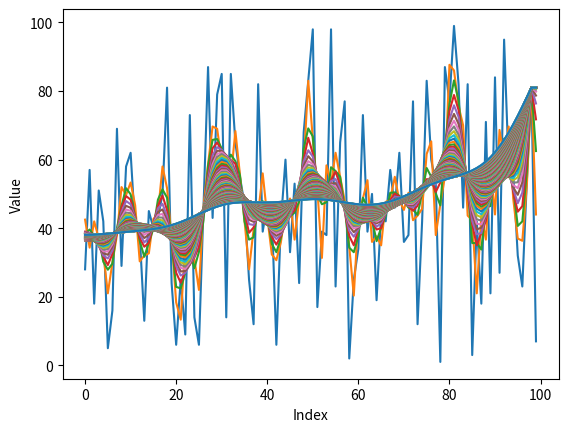

Recreate this plot in Python.
import matplotlib.pyplot as plt
import random

def smooth_graph(numbers : list[int], iteration : int) -> list[int]:
    """
    Smoothes a list of numbers and graphes it 
    """
    avrage : int = 0

    for i in range(len(numbers)): 
        #edge cases on the borders
        if i == 0: 
            avrage = (numbers[0] + numbers[1]) / 2
            continue
        if i == len(numbers) -1:
            avrage = (numbers[len(numbers)-1] + numbers[len(numbers)-2]) / 2
            numbers[i] = avrage
            continue
        #default cases
        avrage_temp = (numbers[i-1] +  numbers[i] + numbers[i+1] ) / 3
        numbers[i-1] = avrage
        avrage = avrage_temp
    plt.plot(range(len(numbers)), numbers, label = f"Smothed n : {iteration}")
    return numbers

#creates the list to be avraged
default_list : list[int] = []

for i in range(100):
    default_list.append(random.randint(1,100))

#plots default list
plt.plot(range(len(default_list)),default_list, label = "Default list")   

smooth_list : list[int] = default_list.copy()
#smothing
for i in range(100):
    smooth_list = smooth_graph(smooth_list, i)

plt.xlabel("Index")
plt.ylabel("Value")

#plt.legend()
plt.show()

